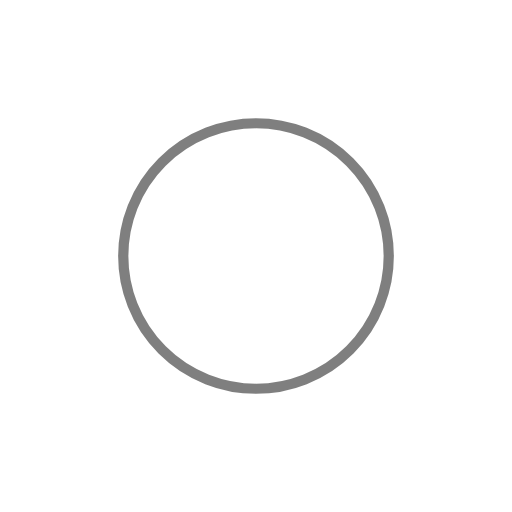
t = 0.00 s
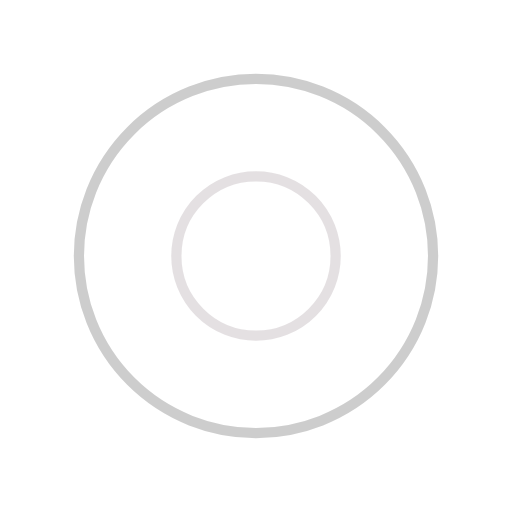
t = 0.25 s
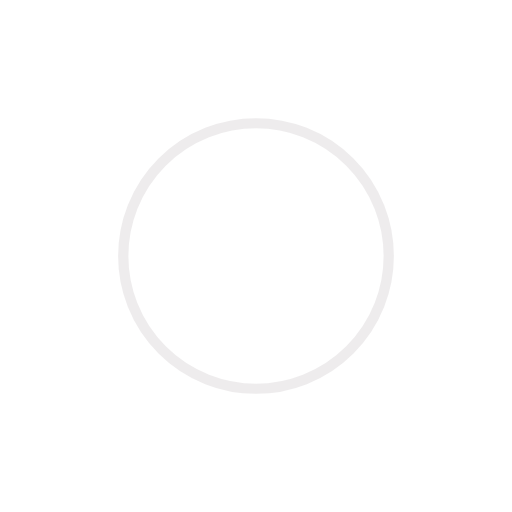
t = 0.50 s
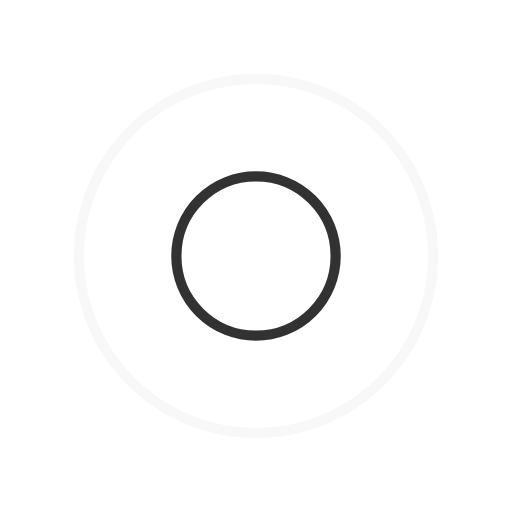
t = 0.75 s

The animated SVG that drew these frames (rendered in a browser with its animation timeline set to each time). Animation: 4 SMIL elements (animate=4); one cycle of 1.00 s, repeats indefinitely.

<?xml version="1.0" encoding="utf-8"?>
<svg xmlns="http://www.w3.org/2000/svg" xmlns:xlink="http://www.w3.org/1999/xlink" style="margin: auto; background: rgb(255, 255, 255); display: block; shape-rendering: auto;" width="200px" height="200px" viewBox="0 0 100 100" preserveAspectRatio="xMidYMid">
<circle cx="50" cy="50" r="0" fill="none" stroke="#ded9db" stroke-width="2">
  <animate attributeName="r" repeatCount="indefinite" dur="1s" values="0;40" keyTimes="0;1" keySplines="0 0.2 0.8 1" calcMode="spline" begin="0s"></animate>
  <animate attributeName="opacity" repeatCount="indefinite" dur="1s" values="1;0" keyTimes="0;1" keySplines="0.2 0 0.8 1" calcMode="spline" begin="0s"></animate>
</circle><circle cx="50" cy="50" r="0" fill="none" stroke="#000000" stroke-width="2">
  <animate attributeName="r" repeatCount="indefinite" dur="1s" values="0;40" keyTimes="0;1" keySplines="0 0.2 0.8 1" calcMode="spline" begin="-0.5s"></animate>
  <animate attributeName="opacity" repeatCount="indefinite" dur="1s" values="1;0" keyTimes="0;1" keySplines="0.2 0 0.8 1" calcMode="spline" begin="-0.5s"></animate>
</circle>
<!-- [ldio] generated by https://loading.io/ --></svg>